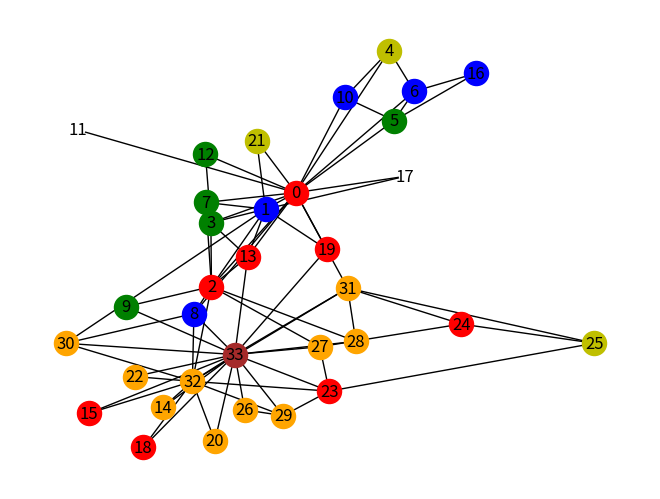

The script that saved this image:
import random

import matplotlib.pyplot as plt
import networkx as nx
import numpy as np

max_iter_num = 5  # 模拟的次数
G = nx.karate_club_graph()  # 空手道俱乐部

for edge in G.edges:
    G.add_edge(edge[0], edge[1], weight=random.uniform(0, 1))  # 可不可以作为权值 病毒的感染能力
for node in G:
    G.add_node(node, state=0)  # 用state标识状态 state=0 未感染，state=1 激活

seed = 33  # 选定33作为传染源
G.nodes[seed]['state'] = 1  # 表示33是感染的

all_infect_nodes = []  # 所有被感染的节点放在这里
all_infect_nodes.append(seed)
res = [[seed]]

# infected_graph = nx.Graph() # 被激活的图
# infected_graph.add_node(seed)

for i in range(max_iter_num):
    new_infect = list()  # 新被感染的
    t1 = '%s time' % i + ' %s nodes' % len(all_infect_nodes)
    print(t1)  # 当前有多少个节点被感染

    # 画图
    # plt.title(t1)
    # nx.draw(infected_graph, with_labels=True)
    # plt.show()

    # 感染的机会不止一次
    for v in all_infect_nodes:
        for nbr in G.neighbors(v):
            if G.nodes[nbr]['state'] == 0:  # 如果这个邻居节点没被感染
                edge_data = G.get_edge_data(v, nbr)
                if random.uniform(0, 1) < edge_data['weight']:
                    G.nodes[nbr]['state'] = 1
                    new_infect.append(nbr)
                    # infected_graph.add_edge(v, nbr) # 画图 添加边
    res.append(new_infect)
    all_infect_nodes.extend(new_infect)  # 将新感染的添加到
    print('all_active_nodes:', all_infect_nodes)

res = [c for c in res if c]
pos = nx.spring_layout(G)  # 节点的布局为spring型
nx.draw(G, pos, with_labels=True, node_color='w', node_shape='.')
color_list = ['brown', 'orange', 'r', 'g', 'b', 'y', 'm', 'gray', 'black', 'c', 'pink', 'brown', 'orange', 'r', 'g',
              'b', 'y', 'm', 'gray', 'black', 'c', 'pink']
for i in range(len(res)):
    nx.draw_networkx_nodes(G, pos,  node_color=color_list[i], nodelist=res[i])
plt.show()
